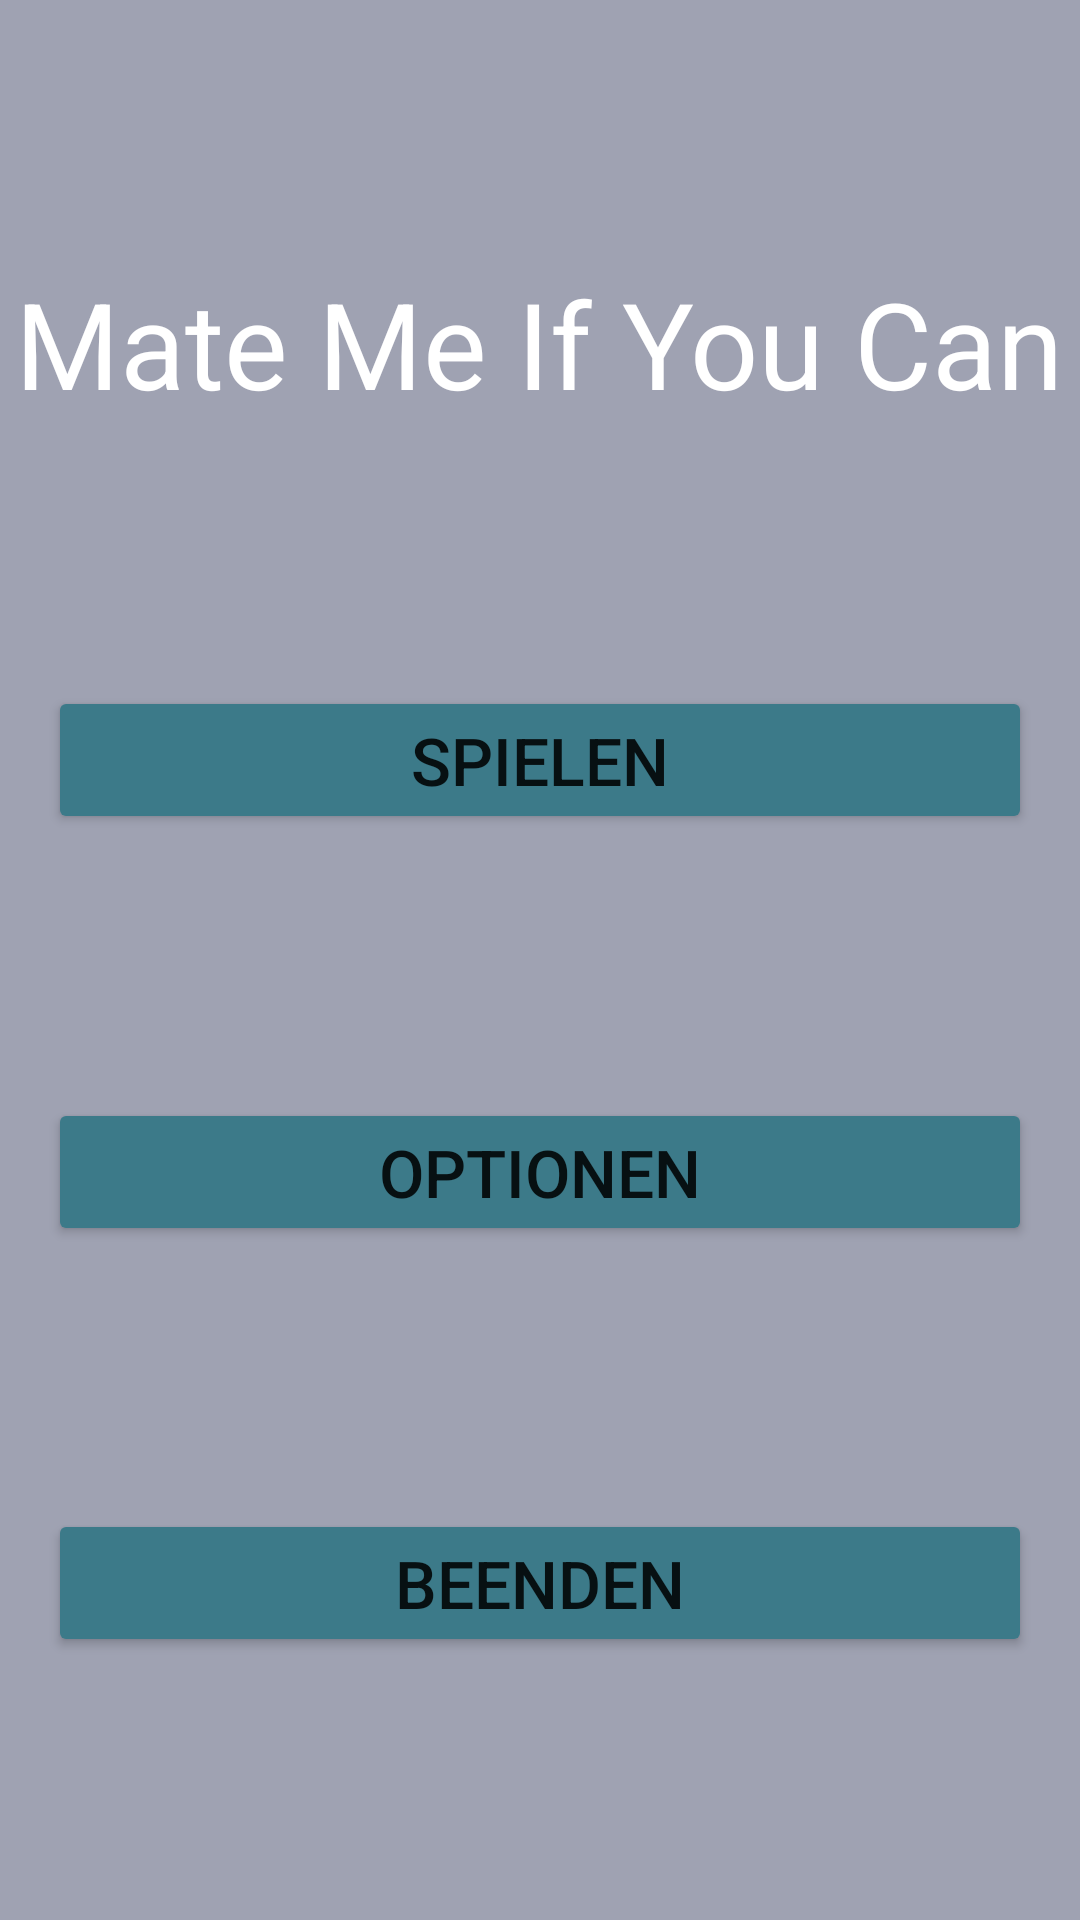

Here is an Android app screen rendered from its layout file. Give the layout XML and the strings, colors and styles it references.
<!-- AndroidManifest.xml: application theme Theme.Schachspiel -->
<!-- res/layout/activity_main.xml -->
<?xml version="1.0" encoding="utf-8"?>
<androidx.constraintlayout.widget.ConstraintLayout xmlns:android="http://schemas.android.com/apk/res/android"
    xmlns:app="http://schemas.android.com/apk/res-auto"
    xmlns:tools="http://schemas.android.com/tools"
    android:layout_width="match_parent"
    android:layout_height="match_parent"
    android:background="#9FA2B2"
    android:backgroundTint="#9FA2B2"
    tools:context=".MainActivity">

    <TextView
        android:id="@+id/startNameTextView"
        android:layout_width="wrap_content"
        android:layout_height="wrap_content"
        android:text="Mate Me If You Can"
        android:textColor="#FFFFFF"
        android:textSize="40sp"
        app:layout_constraintBottom_toTopOf="@+id/spielenButton"
        app:layout_constraintEnd_toEndOf="parent"
        app:layout_constraintHorizontal_bias="0.494"
        app:layout_constraintStart_toStartOf="parent"
        app:layout_constraintTop_toTopOf="parent" />

    <Button
        android:id="@+id/spielenButton"
        android:layout_width="0dp"
        android:layout_height="wrap_content"
        android:layout_marginStart="16dp"
        android:layout_marginEnd="16dp"
        android:backgroundTint="#3C7A89"
        android:text="Spielen"
        android:textSize="22sp"
        app:layout_constraintBottom_toTopOf="@+id/optionsButton"
        app:layout_constraintEnd_toEndOf="parent"
        app:layout_constraintStart_toStartOf="parent"
        app:layout_constraintTop_toBottomOf="@+id/startNameTextView" />

    <Button
        android:id="@+id/optionsButton"
        android:layout_width="0dp"
        android:layout_height="wrap_content"
        android:backgroundTint="#3C7A89"
        android:text="Optionen"
        android:textSize="22sp"
        app:layout_constraintBottom_toTopOf="@+id/beendenButton"
        app:layout_constraintEnd_toEndOf="@+id/spielenButton"
        app:layout_constraintStart_toStartOf="@+id/spielenButton"
        app:layout_constraintTop_toBottomOf="@+id/spielenButton" />

    <Button
        android:id="@+id/beendenButton"
        android:layout_width="0dp"
        android:layout_height="wrap_content"
        android:backgroundTint="#3C7A89"
        android:text="Beenden"
        android:textSize="22sp"
        app:layout_constraintBottom_toBottomOf="parent"
        app:layout_constraintEnd_toEndOf="@+id/optionsButton"
        app:layout_constraintStart_toStartOf="@+id/optionsButton"
        app:layout_constraintTop_toBottomOf="@+id/optionsButton" />
</androidx.constraintlayout.widget.ConstraintLayout>
<!-- resources referenced by this layout -->
<resources>
  <style name="Theme.Schachspiel" parent="Theme.MaterialComponents.DayNight.DarkActionBar">
          
          <item name="colorPrimary">@color/purple_500</item>
          <item name="colorPrimaryVariant">@color/purple_700</item>
          <item name="colorOnPrimary">@color/white</item>
          
          <item name="colorSecondary">@color/teal_200</item>
          <item name="colorSecondaryVariant">@color/teal_700</item>
          <item name="colorOnSecondary">@color/black</item>
          
          <item name="android:statusBarColor" tools:targetApi="l">?attr/colorPrimaryVariant</item>
          
      </style>
  <!-- not gathered from this repository: default colours our renderer supplied (Android Studio template values) -->
  <color name="purple_500">#FF6200EE</color>
  <color name="purple_700">#FF3700B3</color>
  <color name="teal_200">#FF03DAC5</color>
  <color name="teal_700">#FF018786</color>
  <color name="black">#FF000000</color>
  <color name="white">#FFFFFFFF</color>
</resources>
